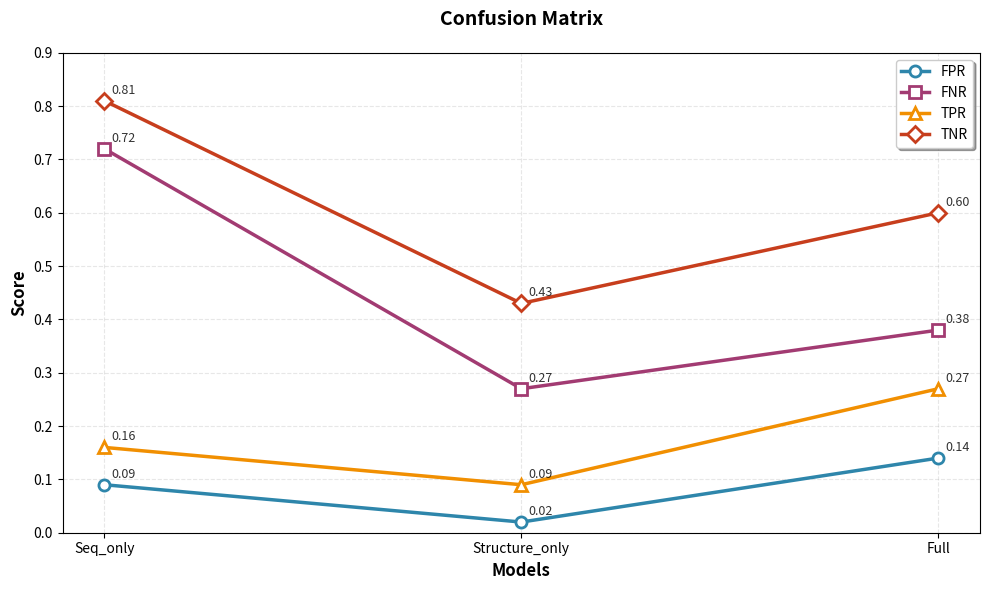

This figure's Python source: (Note: this script raises an exception after producing the figure.)
import matplotlib.pyplot as plt
import numpy as np

# 设置中文字体和样式
# plt.rcParams['font.sans-serif'] = ['Arial']
plt.rcParams['axes.unicode_minus'] = False

# 数据
models = ['Seq_only', 'Structure_only', 'Full']
metrics = ['FPR', 'FNR', 'TPR', 'TNR']

data = {
    'FPR': [0.09, 0.02, 0.14],
    'FNR': [0.72, 0.27, 0.38],
    'TPR': [0.16, 0.09, 0.27],
    'TNR': [0.81, 0.43, 0.60]
}

# 颜色方案
colors = ['#2E86AB', '#A23B72', '#F18F01', '#C73E1D']
markers = ['o', 's', '^', 'D']

# 创建图形
fig, ax = plt.subplots(figsize=(10, 6))

# 绘制每条线
for i, metric in enumerate(metrics):
    ax.plot(models, data[metric], 
            label=metric, 
            color=colors[i], 
            marker=markers[i], 
            markersize=8,
            linewidth=2.5,
            markerfacecolor='white',
            markeredgewidth=2)

# 美化图形
ax.set_ylabel('Score', fontsize=12, fontweight='bold')
ax.set_xlabel('Models', fontsize=12, fontweight='bold')
ax.set_title('Confusion Matrix', fontsize=14, fontweight='bold', pad=20)

# 设置网格
ax.grid(True, alpha=0.3, linestyle='--')
ax.set_axisbelow(True)

# 设置y轴范围
ax.set_ylim(0, 0.9)

# 添加图例
ax.legend(loc='upper right', frameon=True, fancybox=True, shadow=True)

# 在数据点旁边添加数值标签
for i, metric in enumerate(metrics):
    for j, model in enumerate(models):
        ax.annotate(f'{data[metric][j]:.2f}', 
                   xy=(j, data[metric][j]), 
                   xytext=(5, 5),
                   textcoords='offset points',
                   fontsize=9,
                   alpha=0.8)

# 调整布局
plt.tight_layout()
plt.rcParams['pdf.fonttype'] = 42
plt.rcParams['svg.fonttype'] = 'none'
# 显示图形
plt.savefig('photo/tprfpr_10.27.svg',format = 'svg',)